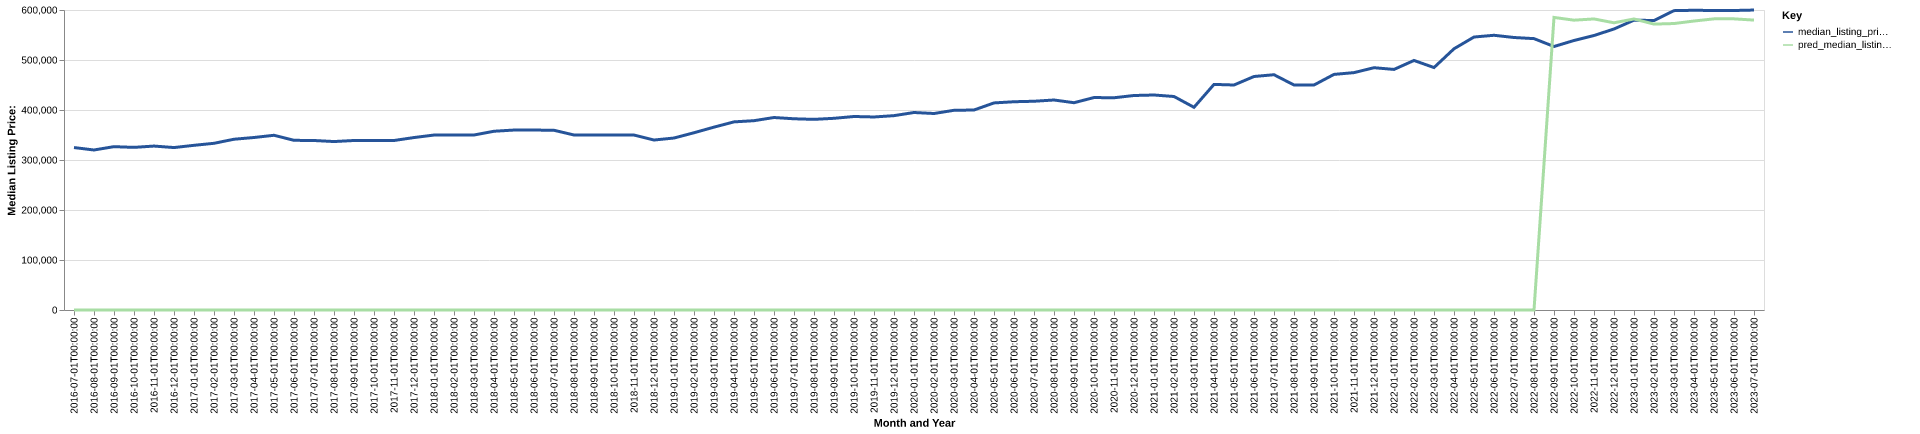

Data behind this chart, as committed beside it:
date, time_idx, median_listing_price, thirty_year_interest_rate_five, month, county_name, active_listing_count, median_days_on_market, pred_median_listing_price, month_year
2016-07-01, 0, 324900, 3.72, 7, york, me, 1900, 71.0, 0, Jul-2016
2016-08-01, 1, 320000, 3.73, 8, york, me, 1836, 84.0, 0, Aug-2016
2016-09-01, 2, 326675, 3.66, 9, york, me, 1745, 90.0, 0, Sep-2016
2016-10-01, 3, 325250, 3.64, 10, york, me, 1690, 89.0, 0, Oct-2016
2016-11-01, 4, 327875, 3.66, 11, york, me, 1527, 91.0, 0, Nov-2016
2016-12-01, 5, 324900, 3.48, 12, york, me, 1320, 99.0, 0, Dec-2016
2017-01-01, 6, 329350, 3.45, 1, york, me, 1167, 110.0, 0, Jan-2017
2017-02-01, 7, 333400, 3.5, 2, york, me, 1124, 114.0, 0, Feb-2017
2017-03-01, 8, 341538, 3.52, 3, york, me, 1127, 104.0, 0, Mar-2017
2017-04-01, 9, 345000, 4.03, 4, york, me, 1175, 73.0, 0, Apr-2017
2017-05-01, 10, 349450, 4.32, 5, york, me, 1296, 58.0, 0, May-2017
2017-06-01, 11, 339350, 4.2, 6, york, me, 1416, 52.0, 0, Jun-2017
2017-07-01, 12, 339000, 4.19, 7, york, me, 1485, 58.0, 0, Jul-2017
2017-08-01, 13, 336900, 4.3, 8, york, me, 1533, 63.0, 0, Aug-2017
2017-09-01, 14, 339000, 4.1, 9, york, me, 1495, 71.0, 0, Sep-2017
2017-10-01, 15, 339000, 4.05, 10, york, me, 1399, 79.0, 0, Oct-2017
2017-11-01, 16, 339000, 3.94, 11, york, me, 1288, 84.0, 0, Nov-2017
2017-12-01, 17, 344900, 4.03, 12, york, me, 1119, 92.0, 0, Dec-2017
2018-01-01, 18, 349900, 3.93, 1, york, me, 951.0, 105.0, 0, Jan-2018
2018-02-01, 19, 350000, 3.83, 2, york, me, 902.0, 111.0, 0, Feb-2018
2018-03-01, 20, 350000, 3.94, 3, york, me, 917.0, 80.0, 0, Mar-2018
2018-04-01, 21, 357500, 3.95, 4, york, me, 962.0, 53.0, 0, Apr-2018
2018-05-01, 22, 359900, 3.99, 5, york, me, 1096, 49.0, 0, May-2018
2018-06-01, 23, 359900, 4.15, 6, york, me, 1227, 49.0, 0, Jun-2018
2018-07-01, 24, 359450, 4.4, 7, york, me, 1315, 55.0, 0, Jul-2018
2018-08-01, 25, 350000, 4.46, 8, york, me, 1425, 61.0, 0, Aug-2018
2018-09-01, 26, 349900, 4.58, 9, york, me, 1458, 66.0, 0, Sep-2018
2018-10-01, 27, 349900, 4.66, 10, york, me, 1414, 72.0, 0, Oct-2018
2018-11-01, 28, 349900, 4.62, 11, york, me, 1332, 75.0, 0, Nov-2018
2018-12-01, 29, 339950, 4.54, 12, york, me, 1202, 90.0, 0, Dec-2018
2019-01-01, 30, 343950, 4.6, 1, york, me, 1048, 105.0, 0, Jan-2019
2019-02-01, 31, 354500, 4.72, 2, york, me, 1005, 109.0, 0, Feb-2019
2019-03-01, 32, 365729, 4.9, 3, york, me, 966.0, 91.0, 0, Mar-2019
2019-04-01, 33, 376250, 4.94, 4, york, me, 934.0, 60.0, 0, Apr-2019
2019-05-01, 34, 378625, 4.75, 5, york, me, 1006, 46.0, 0, May-2019
2019-06-01, 35, 384975, 4.51, 6, york, me, 1134, 45.0, 0, Jun-2019
2019-07-01, 36, 382450, 4.41, 7, york, me, 1178, 52.0, 0, Jul-2019
2019-08-01, 37, 381291, 4.41, 8, york, me, 1169, 57.0, 0, Aug-2019
2019-09-01, 38, 383377, 4.2, 9, york, me, 1142, 64.0, 0, Sep-2019
2019-10-01, 39, 387000, 4.14, 10, york, me, 1115, 70.0, 0, Oct-2019
2019-11-01, 40, 386050, 3.84, 11, york, me, 1020, 68.0, 0, Nov-2019
2019-12-01, 41, 388700, 3.81, 12, york, me, 837.0, 80.0, 0, Dec-2019
2020-01-01, 42, 395000, 3.75, 1, york, me, 756.0, 86.0, 0, Jan-2020
2020-02-01, 43, 393000, 3.73, 2, york, me, 740.0, 77.0, 0, Feb-2020
2020-03-01, 44, 399400, 3.78, 3, york, me, 764.0, 62.0, 0, Mar-2020
2020-04-01, 45, 399975, 3.75, 4, york, me, 788.0, 63.0, 0, Apr-2020
2020-05-01, 46, 414153, 3.74, 5, york, me, 796.0, 67.0, 0, May-2020
2020-06-01, 47, 416525, 3.72, 6, york, me, 822.0, 49.0, 0, Jun-2020
2020-07-01, 48, 417500, 3.49, 7, york, me, 773.0, 47.0, 0, Jul-2020
2020-08-01, 49, 420000, 3.65, 8, york, me, 683.0, 51.0, 0, Aug-2020
2020-09-01, 50, 414575, 3.33, 9, york, me, 654.0, 41.0, 0, Sep-2020
2020-10-01, 51, 424900, 3.28, 10, york, me, 657.0, 39.0, 0, Oct-2020
2020-11-01, 52, 424475, 3.21, 11, york, me, 599.0, 49.0, 0, Nov-2020
2020-12-01, 53, 429000, 3.07, 12, york, me, 498.0, 62.0, 0, Dec-2020
2021-01-01, 54, 430000, 2.99, 1, york, me, 395.0, 72.0, 0, Jan-2021
2021-02-01, 55, 427000, 2.93, 2, york, me, 314.0, 67.0, 0, Feb-2021
2021-03-01, 56, 405400, 2.88, 3, york, me, 308.0, 26.0, 0, Mar-2021
2021-04-01, 57, 451200, 2.84, 4, york, me, 312.0, 21.0, 0, Apr-2021
2021-05-01, 58, 450000, 2.71, 5, york, me, 348.0, 19.0, 0, May-2021
2021-06-01, 59, 467000, 2.79, 6, york, me, 449.0, 18.0, 0, Jun-2021
... 25 more rows
